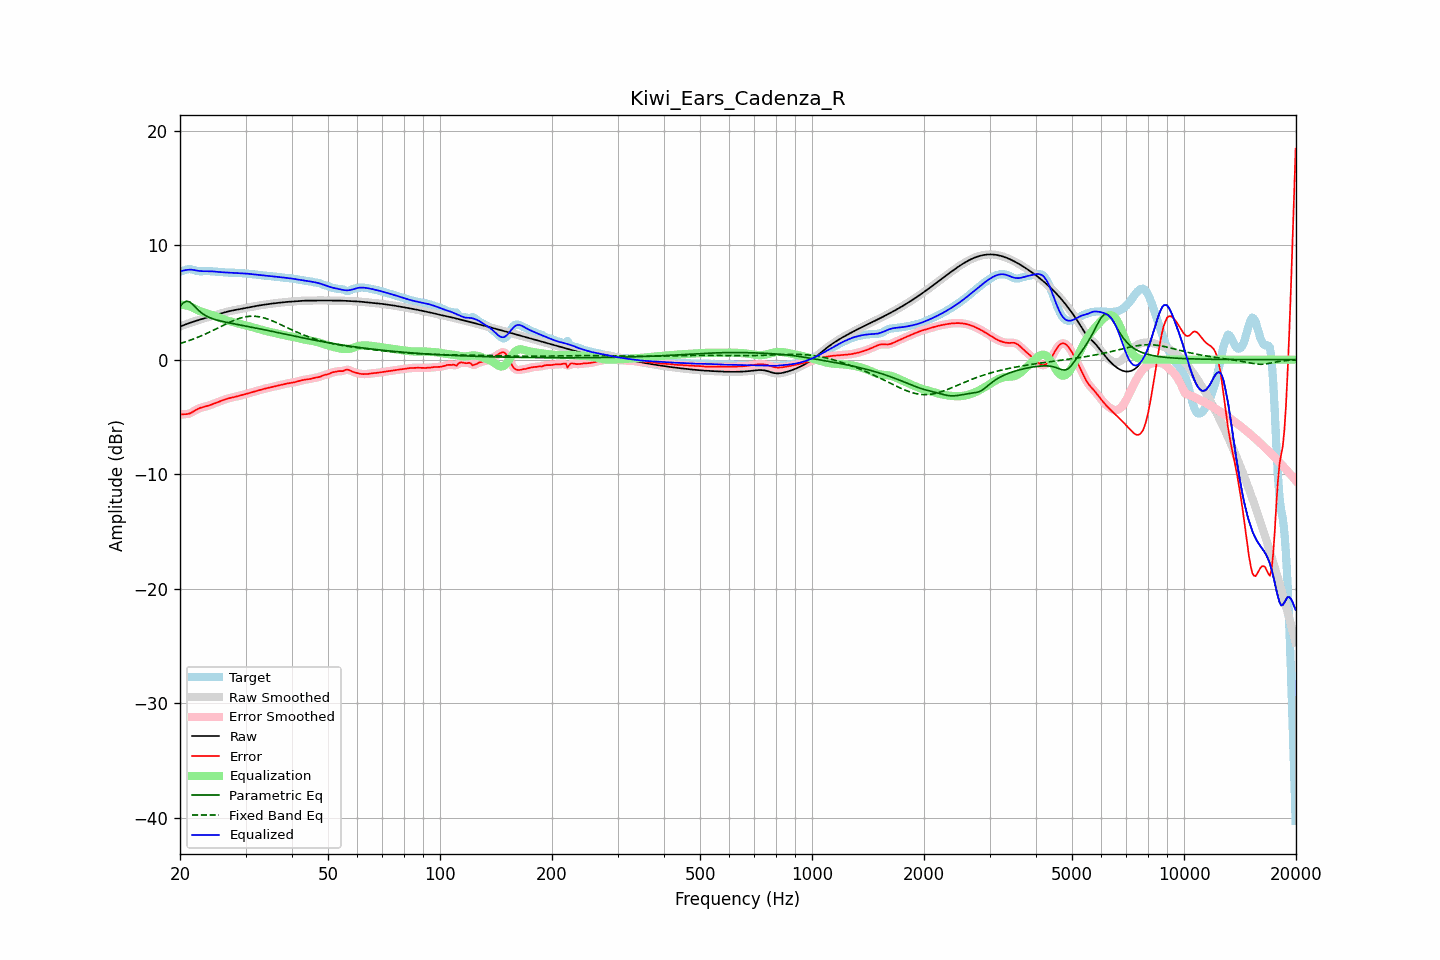

The table this chart was drawn from, first rows:
frequency, raw, error, smoothed, error_smoothed, equalization, parametric_eq, fixed_band_eq, equalized_raw, equalized_smoothed, target
20.00, 2.89, -4.79, 2.89, -4.78, 4.80, 4.65, 1.41, 7.69, 7.69, 7.68
20.20, 2.95, -4.77, 2.95, -4.78, 4.79, 4.80, 1.45, 7.74, 7.74, 7.72
20.40, 3.00, -4.76, 3.00, -4.77, 4.78, 4.95, 1.50, 7.78, 7.78, 7.76
20.61, 3.05, -4.76, 3.05, -4.76, 4.76, 5.03, 1.54, 7.81, 7.81, 7.81
20.81, 3.11, -4.75, 3.11, -4.75, 4.73, 5.11, 1.59, 7.83, 7.83, 7.86
21.02, 3.16, -4.73, 3.16, -4.73, 4.69, 5.08, 1.64, 7.85, 7.85, 7.89
21.23, 3.21, -4.69, 3.21, -4.69, 4.65, 5.05, 1.68, 7.86, 7.86, 7.90
21.44, 3.25, -4.63, 3.25, -4.63, 4.60, 4.93, 1.74, 7.86, 7.86, 7.88
21.66, 3.30, -4.55, 3.30, -4.55, 4.54, 4.82, 1.79, 7.84, 7.84, 7.85
21.87, 3.35, -4.46, 3.35, -4.46, 4.47, 4.67, 1.84, 7.82, 7.82, 7.81
22.09, 3.39, -4.38, 3.39, -4.38, 4.40, 4.53, 1.89, 7.79, 7.79, 7.77
22.31, 3.44, -4.30, 3.44, -4.30, 4.33, 4.39, 1.95, 7.76, 7.76, 7.74
22.54, 3.48, -4.24, 3.48, -4.24, 4.26, 4.25, 2.01, 7.74, 7.74, 7.72
22.76, 3.52, -4.19, 3.52, -4.19, 4.21, 4.13, 2.07, 7.73, 7.73, 7.71
22.99, 3.57, -4.15, 3.57, -4.15, 4.16, 4.02, 2.13, 7.72, 7.72, 7.72
23.22, 3.61, -4.12, 3.61, -4.12, 4.11, 3.93, 2.19, 7.72, 7.72, 7.73
23.45, 3.65, -4.08, 3.65, -4.08, 4.07, 3.84, 2.25, 7.72, 7.72, 7.74
23.69, 3.69, -4.04, 3.69, -4.04, 4.03, 3.77, 2.32, 7.72, 7.72, 7.74
23.92, 3.73, -4.00, 3.73, -4.00, 3.99, 3.70, 2.38, 7.72, 7.72, 7.73
24.16, 3.77, -3.95, 3.77, -3.95, 3.94, 3.64, 2.45, 7.72, 7.72, 7.72
24.40, 3.81, -3.89, 3.81, -3.89, 3.90, 3.59, 2.52, 7.71, 7.71, 7.71
24.65, 3.85, -3.84, 3.85, -3.84, 3.84, 3.54, 2.59, 7.70, 7.70, 7.70
24.89, 3.89, -3.79, 3.89, -3.79, 3.79, 3.49, 2.66, 7.69, 7.69, 7.69
25.14, 3.94, -3.74, 3.94, -3.74, 3.74, 3.45, 2.73, 7.67, 7.67, 7.67
25.39, 3.98, -3.69, 3.98, -3.68, 3.68, 3.42, 2.80, 7.66, 7.66, 7.66
25.65, 4.02, -3.63, 4.02, -3.63, 3.62, 3.38, 2.87, 7.64, 7.64, 7.65
25.91, 4.06, -3.57, 4.06, -3.57, 3.57, 3.35, 2.94, 7.63, 7.63, 7.63
26.16, 4.10, -3.52, 4.10, -3.52, 3.52, 3.32, 3.01, 7.62, 7.62, 7.62
26.43, 4.14, -3.47, 4.14, -3.47, 3.47, 3.29, 3.08, 7.62, 7.62, 7.61
26.69, 4.18, -3.42, 4.18, -3.42, 3.43, 3.26, 3.14, 7.61, 7.61, 7.60
26.96, 4.21, -3.38, 4.21, -3.39, 3.39, 3.23, 3.21, 7.60, 7.60, 7.60
27.23, 4.24, -3.35, 4.24, -3.35, 3.35, 3.20, 3.28, 7.60, 7.60, 7.60
27.50, 4.27, -3.32, 4.27, -3.32, 3.32, 3.18, 3.34, 7.59, 7.59, 7.60
27.77, 4.30, -3.29, 4.30, -3.29, 3.28, 3.15, 3.40, 7.58, 7.59, 7.59
28.05, 4.33, -3.25, 4.33, -3.25, 3.25, 3.12, 3.46, 7.58, 7.58, 7.58
28.33, 4.36, -3.22, 4.36, -3.22, 3.22, 3.10, 3.51, 7.57, 7.57, 7.57
28.62, 4.38, -3.18, 4.38, -3.18, 3.18, 3.07, 3.56, 7.57, 7.57, 7.56
28.90, 4.41, -3.14, 4.41, -3.14, 3.15, 3.04, 3.61, 7.56, 7.56, 7.56
29.19, 4.44, -3.11, 4.44, -3.11, 3.11, 3.02, 3.65, 7.55, 7.55, 7.55
29.48, 4.47, -3.08, 4.47, -3.07, 3.07, 2.99, 3.69, 7.54, 7.54, 7.54
29.78, 4.50, -3.04, 4.50, -3.04, 3.03, 2.96, 3.72, 7.53, 7.53, 7.53
30.08, 4.52, -3.00, 4.52, -3.00, 3.00, 2.94, 3.75, 7.52, 7.52, 7.52
30.38, 4.55, -2.96, 4.55, -2.96, 2.96, 2.91, 3.77, 7.51, 7.51, 7.51
30.68, 4.58, -2.91, 4.58, -2.91, 2.92, 2.88, 3.78, 7.49, 7.49, 7.49
30.99, 4.60, -2.87, 4.60, -2.87, 2.88, 2.85, 3.79, 7.48, 7.48, 7.47
31.30, 4.63, -2.83, 4.63, -2.83, 2.83, 2.82, 3.80, 7.46, 7.46, 7.46
31.61, 4.66, -2.79, 4.66, -2.79, 2.79, 2.80, 3.79, 7.45, 7.45, 7.45
31.93, 4.68, -2.75, 4.68, -2.75, 2.75, 2.77, 3.78, 7.43, 7.43, 7.43
32.24, 4.70, -2.72, 4.70, -2.71, 2.71, 2.74, 3.77, 7.42, 7.42, 7.42
32.57, 4.73, -2.68, 4.73, -2.68, 2.67, 2.71, 3.75, 7.40, 7.40, 7.40
32.89, 4.75, -2.63, 4.75, -2.63, 2.63, 2.68, 3.73, 7.38, 7.38, 7.38
33.22, 4.77, -2.60, 4.77, -2.60, 2.60, 2.65, 3.69, 7.37, 7.37, 7.36
33.55, 4.79, -2.56, 4.79, -2.56, 2.56, 2.62, 3.66, 7.35, 7.35, 7.35
33.89, 4.81, -2.52, 4.81, -2.52, 2.52, 2.60, 3.62, 7.34, 7.34, 7.33
34.23, 4.83, -2.49, 4.83, -2.49, 2.49, 2.57, 3.57, 7.32, 7.32, 7.32
34.57, 4.85, -2.46, 4.85, -2.46, 2.45, 2.54, 3.52, 7.31, 7.31, 7.31
34.92, 4.87, -2.42, 4.87, -2.42, 2.42, 2.51, 3.47, 7.30, 7.29, 7.30
35.27, 4.89, -2.39, 4.89, -2.39, 2.39, 2.48, 3.41, 7.28, 7.28, 7.28
35.62, 4.91, -2.36, 4.91, -2.36, 2.36, 2.45, 3.36, 7.27, 7.27, 7.27
35.97, 4.93, -2.32, 4.93, -2.32, 2.32, 2.42, 3.30, 7.25, 7.25, 7.25
... 635 more rows
